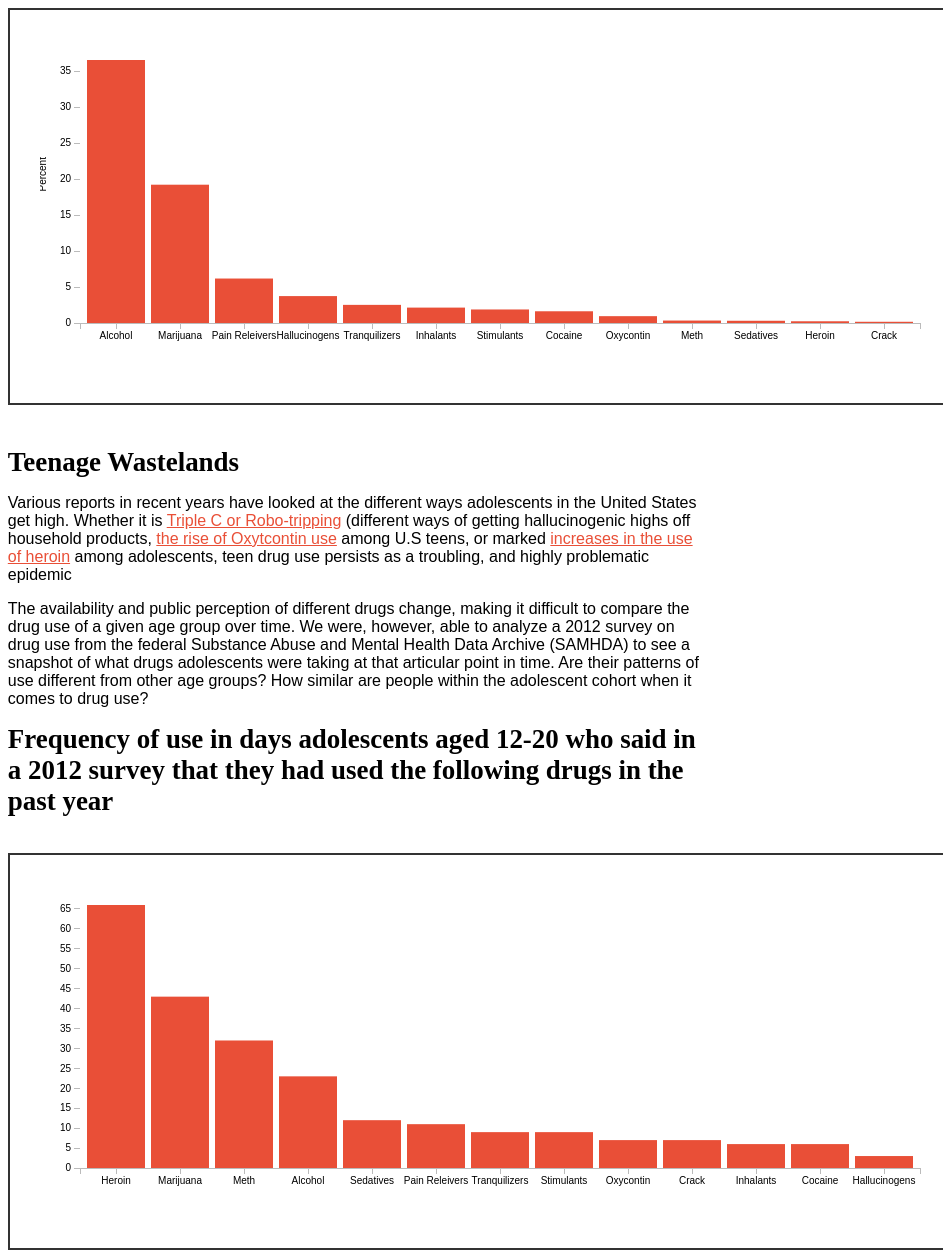
D3 v3 page, settled after 480 driven frames (8 s of simulated time); the page loaded 2 data file(s).


// ── js/bars.js
////////////////////////////////////////////////
//// Basic bar chart
////////////////////////////////////////////////


function convert(d) {
  d.Use = +d.Use
  d.Frequency = +d.Frequency
  return d 
}


d3.csv("data/barUse.csv", convert, function(error, dataset) {
  if (error) throw error
  renderUseChart(dataset)
  // renderFreqChart(dataset)

})

d3.csv("data/barFreq.csv", convert, function(error, dataset) {
  if (error) throw error
  renderFreqChart(dataset)

})


function renderUseChart(dataset){
  var margin = {top: 20, right: 20, bottom: 50, left: 40},
    width = 900 - margin.left - margin.right,
    height = 333 - margin.top - margin.bottom

  var xScale = d3.scale.ordinal()
      .rangeRoundBands([0, width], .1)

  var yScale = d3.scale.linear()
      .range([height, 0])

  var xAxis = d3.svg.axis()
      .scale(xScale)
      .orient("bottom")
      .tickFormat(function(d,i){ return dataset[d].Drug })


  var yAxis = d3.svg.axis()
      .scale(yScale)
      .orient("left")
      .ticks(10)

  var svg = d3.select("#bars").append("svg")
      .attr("width", width + margin.left + margin.right)
      .attr("height", height + margin.top + margin.bottom)
      .append("g")
        .attr("transform", "translate(" + margin.left + "," + margin.top + ")")

  xScale.domain( d3.range(dataset.length) )
  yScale.domain([0, d3.max(dataset, function(d) { return d.Use })])

  console.log('DOMAIN == '+xScale.domain())

  svg.append("g")
      .attr("class", "x axis")
      .attr("transform", "translate(0," + height + ")")
      .call(xAxis)

  svg.append("g")
      .attr("class", "y axis")
      .call(yAxis)
    .append("text")
      .attr("transform", "rotate(-90)")
      .attr("y", -12)
      .attr("dy", -6)
      .attr("transform", "translate(-16,"+height*0.5+") rotate(-90)")
      .style("text-anchor", "left")
      .text("Percent")


  var bars = svg.selectAll(".bar").data(dataset)
    .enter().append("rect")
      .attr("class", "bar")
      .attr("x", function(d,i) { return xScale(i) })
      .attr("width", xScale.rangeBand())
      .attr("y", function(d) { return yScale(d.Use) })
      .attr("height", function(d) { return height - yScale(d.Use) })

  

  ////Add an element to the body of your HTML to be used as a tooltip.
  ////This one element can be used for anything you hover over,
  ////instead of having groups with text elements that display on hover.
  var tooltip = d3.select('body').append('div').attr('class', 'tooltip')

  bars.on('mouseenter', showToolTip)
    .on('mouseleave', hideToolTip)

  function showToolTip(d,i){
    //console.log(d)

    tooltip.classed('show', true)
    tooltip.html(d.Drug+'<br>Use: '+d.Use + '%')

    ////getBoundingClientRect() will return an object that has the
    ////width, height, and distance from the top, left, and bottom of the page
    var rectBCR = this.getBoundingClientRect()

    ////Center the tooltip above the bar
    var ttBCR = tooltip.node().getBoundingClientRect()
    var topPosition = ( rectBCR.top - ttBCR.height + pageYOffset ) - 15
    var leftPosition = ( rectBCR.left - ttBCR.width*0.5 + rectBCR.width*0.5 )
    
    tooltip
      .style({
        top: topPosition+'px', 
        left: leftPosition+'px'
      })
  }

  function hideToolTip(d,i){
    tooltip.classed('show', false)
  }

}

function renderFreqChart(dataset){
  var margin = {top: 20, right: 20, bottom: 50, left: 40},
    width = 900 - margin.left - margin.right,
    height = 333 - margin.top - margin.bottom

  var xScale = d3.scale.ordinal()
      .rangeRoundBands([0, width], .1)

  var yScale = d3.scale.linear()
      .range([height, 0])

  var xAxis = d3.svg.axis()
      .scale(xScale)
      .orient("bottom")
      .tickFormat(function(d,i){ return dataset[d].Drug })


  var yAxis = d3.svg.axis()
      .scale(yScale)
      .orient("left")
      .ticks(10)

  var svg = d3.select("#bars2").append("svg")
      .attr("width", width + margin.left + margin.right)
      .attr("height", height + margin.top + margin.bottom)
      .append("g")
        .attr("transform", "translate(" + margin.left + "," + margin.top + ")")

  xScale.domain( d3.range(dataset.length) )
  yScale.domain([0, d3.max(dataset, function(d) { return d.Frequency })])

  console.log('DOMAIN == '+xScale.domain())

  svg.append("g")
      .attr("class", "x axis")
      .attr("transform", "translate(0," + height + ")")
      .call(xAxis)

  svg.append("g")
      .attr("class", "y axis")
      .call(yAxis)
    .append("text")
      .attr("transform", "rotate(-90)")
      .attr("y", -12)
      .attr("dy", -6)
      .attr("transform", "translate(-33,"+(height*0.5+55)+") rotate(-90)")
      .style("text-anchor", "left")
      .text("Frequency of Use in Days")


  var bars = svg.selectAll(".bar").data(dataset)
    .enter().append("rect")
      .attr("class", "bar")
      .attr("x", function(d,i) { return xScale(i) })
      .attr("width", xScale.rangeBand())
      .attr("y", function(d) { return yScale(d.Frequency) })
      .attr("height", function(d) { return height - yScale(d.Frequency) })

  var tooltip = d3.select('body').append('div').attr('class', 'tooltip')

  bars.on('mouseenter', showToolTip)
    .on('mouseleave', hideToolTip)

  function showToolTip(d,i){

    tooltip.classed('show', true)
    tooltip.html(d.Drug+'<br>Frequency: '+d.Frequency + ' days')

    var rectBCR = this.getBoundingClientRect()

    ////Center the tooltip above the bar
    var ttBCR = tooltip.node().getBoundingClientRect()
    var topPosition = ( rectBCR.top - ttBCR.height + pageYOffset ) - 15
    var leftPosition = ( rectBCR.left - ttBCR.width*0.5 + rectBCR.width*0.5 )
    
    tooltip
      .style({
        top: topPosition+'px', 
        left: leftPosition+'px'
      })
  }

  function hideToolTip(d,i){
    tooltip.classed('show', false)
  }

}


### data: data/barUse.csv
Drug, Use
Alcohol, 36.55
Marijuana, 19.22
Pain Releivers, 6.18
Hallucinogens, 3.74
Tranquilizers, 2.52
Inhalants, 2.14
Stimulants, 1.88
Cocaine, 1.63
Oxycontin, 0.95
Meth, 0.34
Sedatives, 0.31
Heroin, 0.24
Crack, 0.17

### data: data/barFreq.csv
Drug, Frequency
Heroin, 66
Marijuana, 43
Meth, 32
Alcohol, 23
Sedatives, 12
Pain Releivers, 11
Tranquilizers, 9
Stimulants, 9
Oxycontin, 7
Crack, 7
Inhalants, 6
Cocaine, 6
Hallucinogens, 3